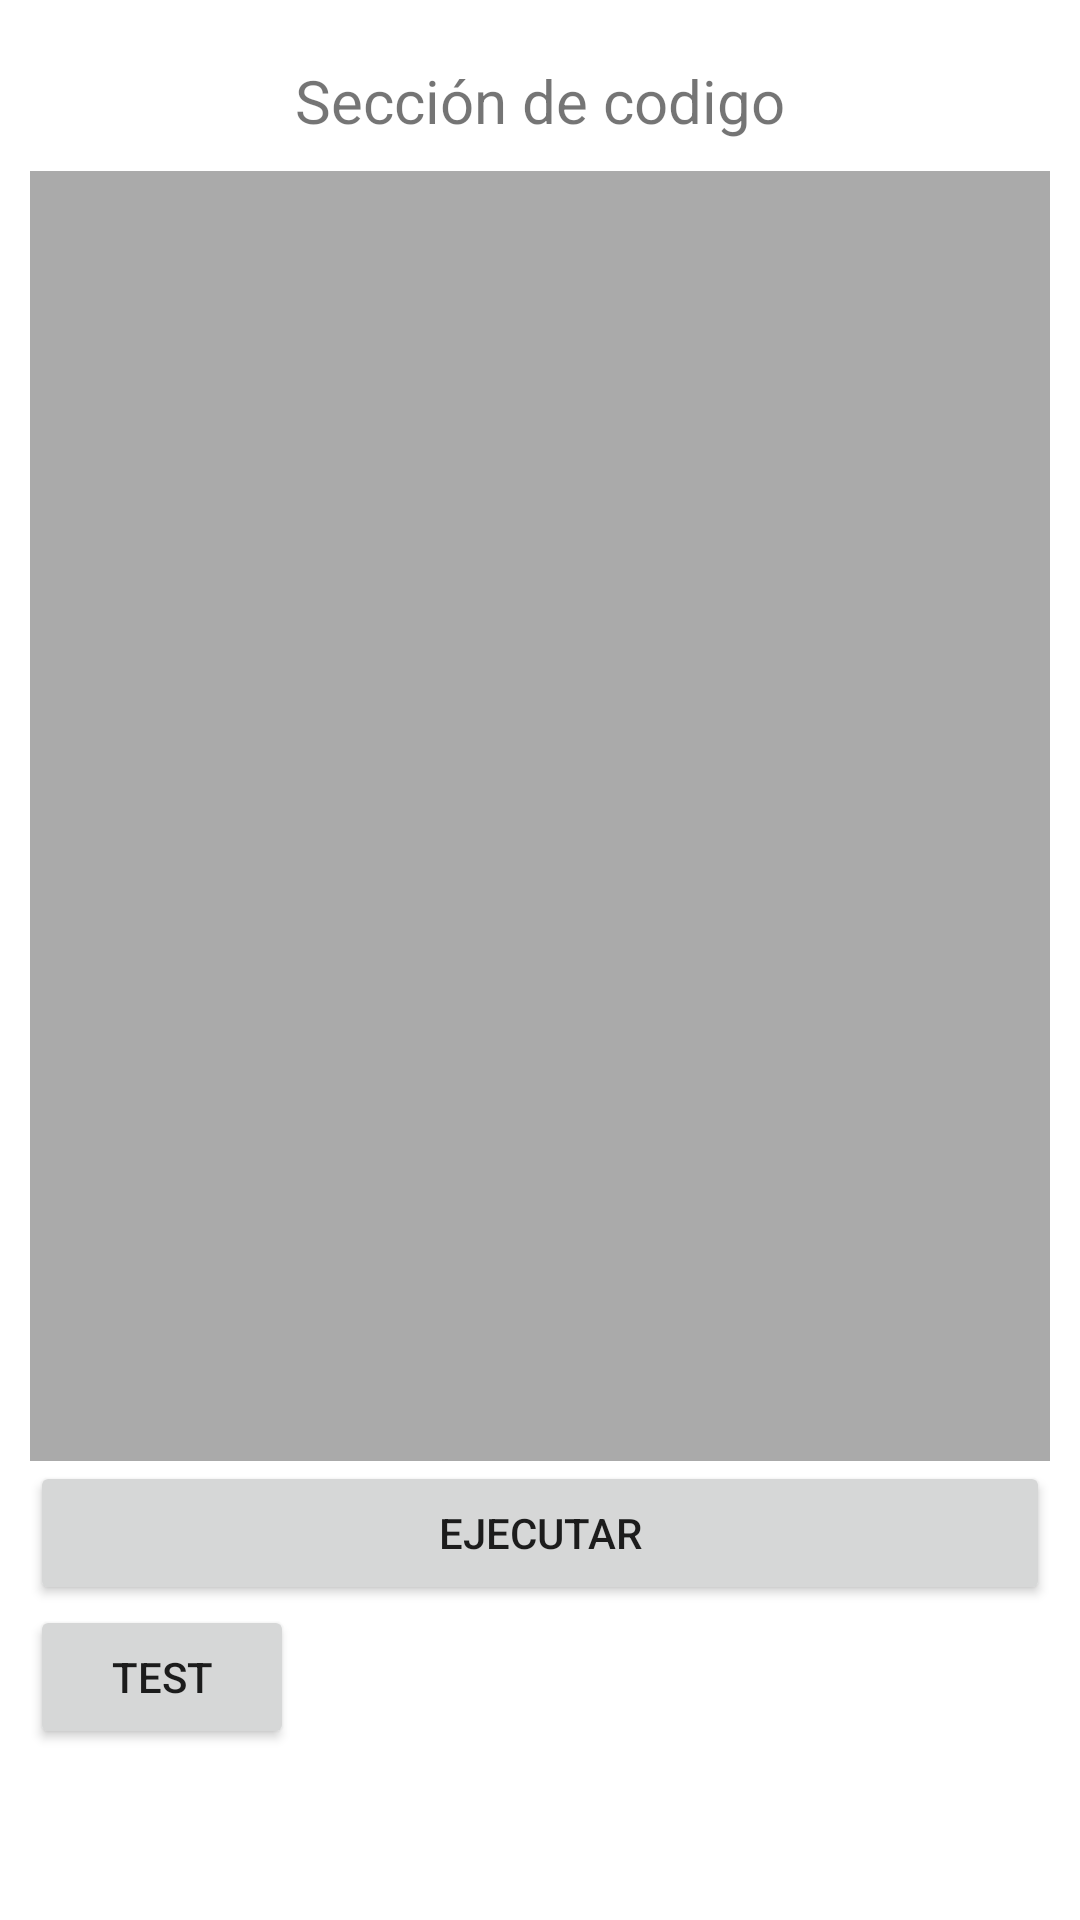

Layout XML and referenced resources for this Android screen:
<!-- AndroidManifest.xml: application theme Theme.Compi1Prac1 -->
<!-- res/layout/activity_main.xml -->
<?xml version="1.0" encoding="utf-8"?>
<ScrollView
    xmlns:android="http://schemas.android.com/apk/res/android"
    xmlns:app="http://schemas.android.com/apk/res-auto"
    xmlns:tools="http://schemas.android.com/tools"
    android:layout_width="match_parent"
    android:layout_height="match_parent"
    >

    <androidx.constraintlayout.widget.ConstraintLayout
        android:layout_width="match_parent"
        android:layout_height="wrap_content"

        android:layout_margin="10dp"
        tools:context=".UI.CodeSection">

        <TextView
            android:id="@+id/txtViewCodeSection"
            android:layout_width="match_parent"
            android:textAlignment="center"
            android:layout_height="wrap_content"
            android:text="@string/secci_n_de_codigo"
            android:textSize="20sp"
            app:layout_constraintEnd_toEndOf="parent"
            app:layout_constraintStart_toStartOf="parent"
            app:layout_constraintTop_toTopOf="parent"
            android:layout_marginVertical="10dp"
            android:labelFor="@+id/textToAnalyze"
            />

        <EditText
            android:id="@+id/edTxtTextToAnalyze"
            android:layout_width="match_parent"
            android:layout_height="430dp"
            app:layout_constraintTop_toBottomOf="@+id/txtViewCodeSection"
            android:layout_marginVertical="10dp"
            android:background="@android:color/darker_gray"
            />

        <Button
            android:id="@+id/btnStartAnalysis"
            android:layout_width="match_parent"
            android:layout_height="wrap_content"
            android:text="@string/ejecutar"
            app:layout_constraintTop_toBottomOf="@+id/edTxtTextToAnalyze"
            />

        <Button
            android:id="@+id/btnTestText"
            android:layout_width="wrap_content"
            android:layout_height="wrap_content"
            android:text="@string/test"
            app:layout_constraintTop_toBottomOf="@+id/btnStartAnalysis"
            app:layout_constraintStart_toStartOf="parent"
            />
    </androidx.constraintlayout.widget.ConstraintLayout>
</ScrollView>
<!-- resources referenced by this layout -->
<resources>
  <string name="ejecutar">EJECUTAR</string>
  <string name="secci_n_de_codigo">Sección de codigo</string>
  <string name="test">Test</string>
  <style name="Theme.Compi1Prac1" parent="Theme.MaterialComponents.DayNight.DarkActionBar">
          
          <item name="colorPrimary">@color/purple_500</item>
          <item name="colorPrimaryVariant">@color/purple_700</item>
          <item name="colorOnPrimary">@color/white</item>
          
          <item name="colorSecondary">@color/teal_200</item>
          <item name="colorSecondaryVariant">@color/teal_700</item>
          <item name="colorOnSecondary">@color/black</item>
          
          <item name="android:statusBarColor" tools:targetApi="l">?attr/colorPrimaryVariant</item>
          
      </style>
  <!-- not gathered from this repository: default colours our renderer supplied (Android Studio template values) -->
  <color name="purple_500">#FF6200EE</color>
  <color name="purple_700">#FF3700B3</color>
  <color name="teal_200">#FF03DAC5</color>
  <color name="teal_700">#FF018786</color>
  <color name="black">#FF000000</color>
  <color name="white">#FFFFFFFF</color>
</resources>
